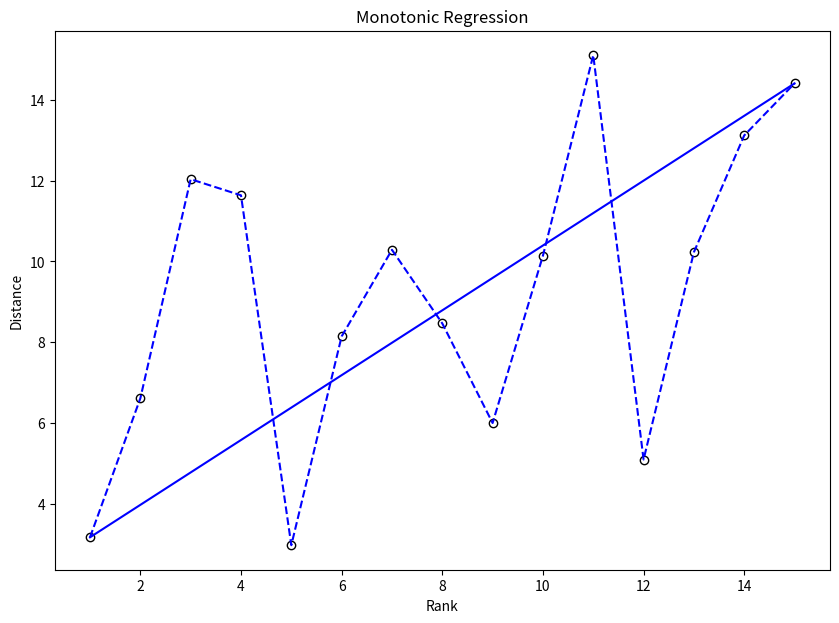

Here is the Python script that generated this plot:
import pandas as pd
import numpy as np
import matplotlib.pyplot as plt

ber = [0, 2, 4, 12, 11, 3]
dre = [2, 0, 6, 10, 7, 5]
ham = [4, 6, 0, 8, 15, 1]
kob = [12, 10, 8, 0, 9, 13]
mue = [11, 7, 15, 9, 0, 14]
ros = [3, 5, 1, 13, 14, 0]

dist = pd.DataFrame(data = {"ber": ber, "dre": dre, "ham": ham, "kob": kob, 
                            "mue": mue, "ros": ros}).T

a = (dist**2) * (-0.5)
i = np.diag([1]*6)
u = np.array([1.0]*6)
u = np.reshape(u, (6, 1))
h = i - (1/6 * (u @ u.T))
b = h @ a @ h
e = np.linalg.eigh(b)

g = np.diag(e[0][-2:])
x = e[1][:, -2:] @ (g**0.5)

# Determine the dissimilarities
d12 = ((x[0, 0] - x[1, 0])**2 + (x[0, 1] - x[1, 1])**2)**0.5
d13 = ((x[0, 0] - x[2, 0])**2 + (x[0, 1] - x[2, 1])**2)**0.5
d14 = ((x[0, 0] - x[3, 0])**2 + (x[0, 1] - x[3, 1])**2)**0.5
d15 = ((x[0, 0] - x[4, 0])**2 + (x[0, 1] - x[4, 1])**2)**0.5
d16 = ((x[0, 0] - x[5, 0])**2 + (x[0, 1] - x[5, 1])**2)**0.5

d23 = ((x[1, 0] - x[2, 0])**2 + (x[1, 1] - x[2, 1])**2)**0.5
d24 = ((x[1, 0] - x[3, 0])**2 + (x[1, 1] - x[3, 1])**2)**0.5
d25 = ((x[1, 0] - x[4, 0])**2 + (x[1, 1] - x[4, 1])**2)**0.5
d26 = ((x[1, 0] - x[5, 0])**2 + (x[1, 1] - x[5, 1])**2)**0.5

d34 = ((x[2, 0] - x[3, 0])**2 + (x[2, 1] - x[3, 1])**2)**0.5
d35 = ((x[2, 0] - x[4, 0])**2 + (x[2, 1] - x[4, 1])**2)**0.5
d36 = ((x[2, 0] - x[5, 0])**2 + (x[2, 1] - x[5, 1])**2)**0.5

d45 = ((x[3, 0] - x[4, 0])**2 + (x[3, 1] - x[4, 1])**2)**0.5
d46 = ((x[3, 0] - x[5, 0])**2 + (x[3, 1] - x[5, 1])**2)**0.5

d56 = ((x[4, 0] - x[5, 0])**2 + (x[4, 1] - x[5, 1])**2)**0.5

dd = np.array([[0, d12, d13, d14, d15, d16], [d12, 0, d23, d24, d25, d26], 
               [d13, d23, 0, d34, d35, d36], [d14, d24, d34, 0, d45, d46], 
               [d15, d25, d35, d45, 0, d56], [d16, d26, d36, d46, d56, 0]])

f = [d12, d13, d14, d15, d16, d23, d24, d25, d26, d34, d35, d36, d45, d46, d56]


fig, ax = plt.subplots(figsize = (10, 7))
ax.scatter(range(1, 16), f, c = "w", edgecolor = "k")
ax.plot(range(1, 16), f, linestyle = "--", c = "b")
ax.plot((1, 15), (d12, d56), c = "b")

plt.xlabel("Rank")
plt.ylabel("Distance")
plt.title("Monotonic Regression")
plt.show()